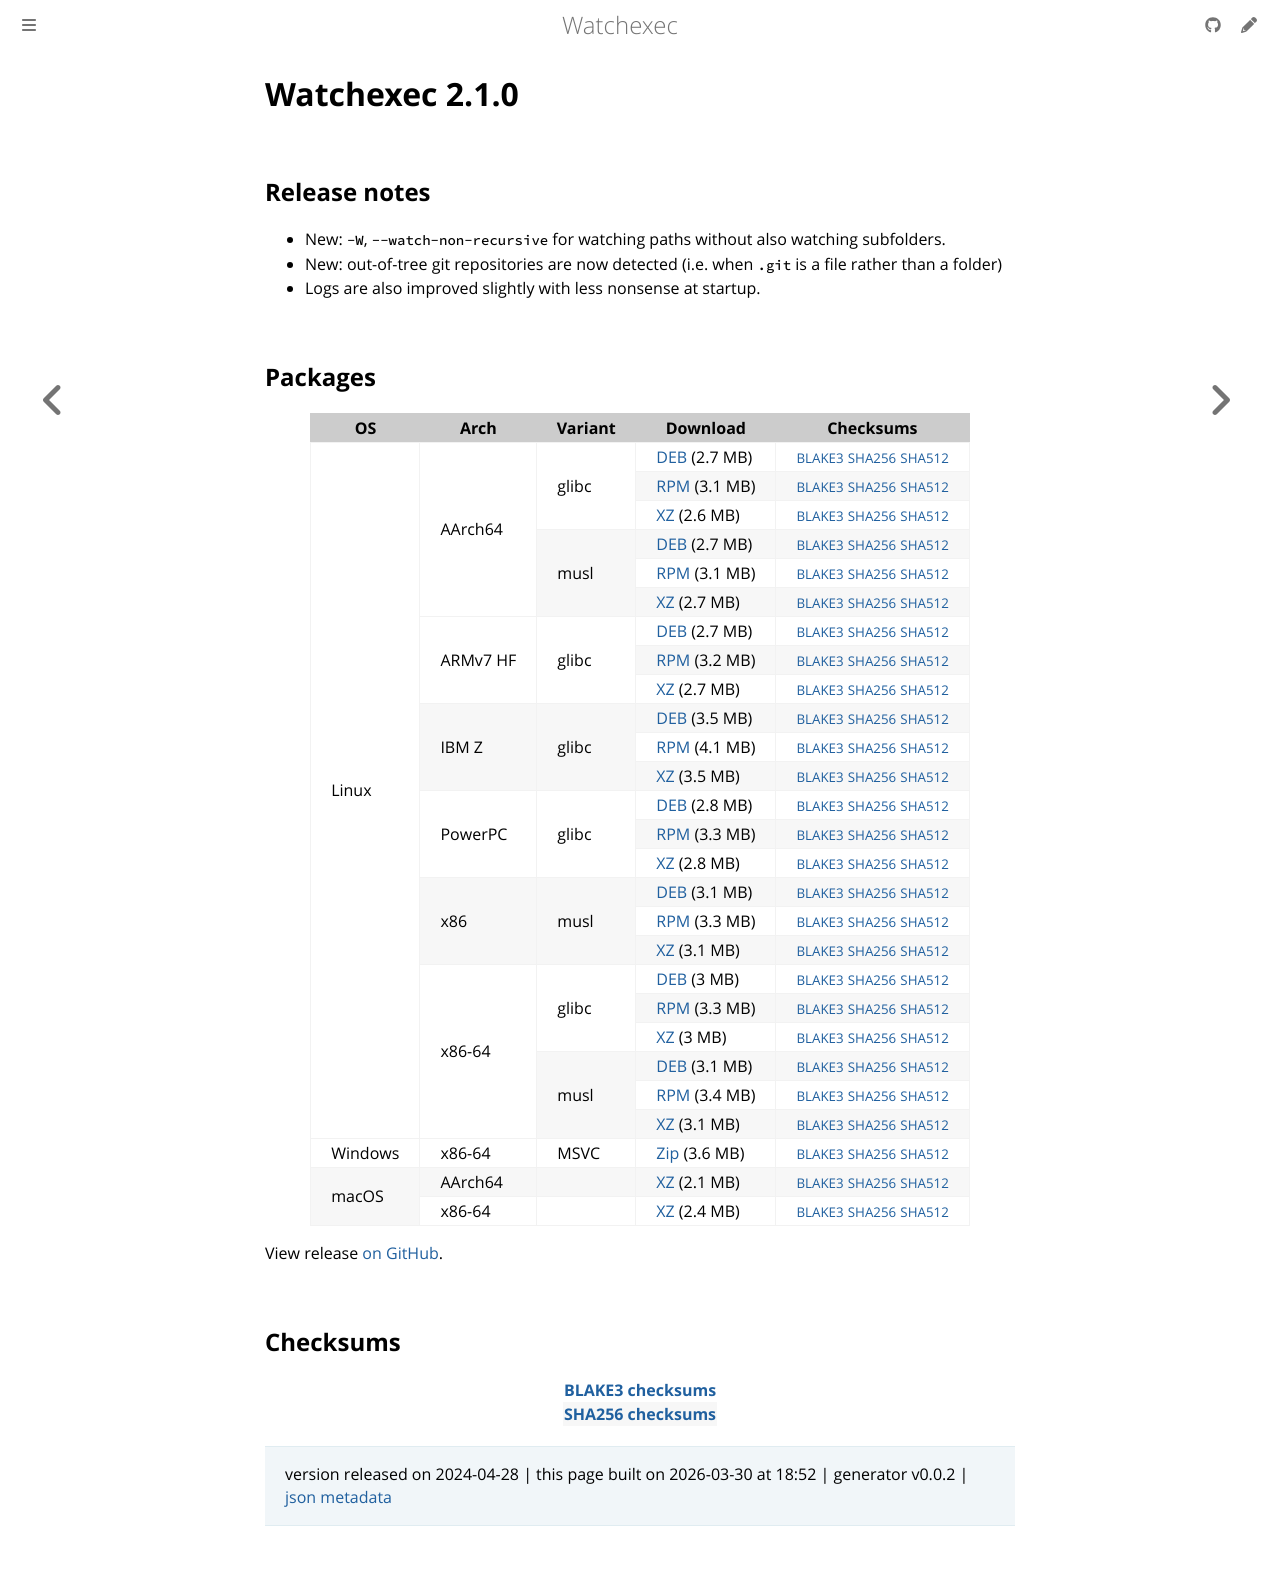

repository: watchexec/watchexec.github.io · page: downloads/watchexec/2.1.0/index.html · generator: mdbook

# Watchexec 2.1.0

## Release notes

<ul dir="auto">
<li>New: <code class="notranslate">-W</code>, <code class="notranslate">--watch-non-recursive</code> for watching paths without also watching subfolders.</li>
<li>New: out-of-tree git repositories are now detected (i.e. when <code class="notranslate">.git</code> is a file rather than a folder)</li>
<li>Logs are also improved slightly with less nonsense at startup.</li>
</ul>

## Packages

<table class="downloads">
<thead>
<tr>
<th>OS</th>
<th>Arch</th>
<th>Variant</th>
<th>Download</th>

<th>Checksums</th>
</tr>
</thead>
<tbody>
<tr>
						<td rowspan="24">Linux</td>
						
<td rowspan="6">AArch64</td>
            
						
<td rowspan="3">glibc</td>
            
<td><a class="download" href="https://github.com/watchexec/watchexec/releases/download/v2.1.0/watchexec-2.1.0-aarch64-unknown-linux-gnu.deb">DEB</a> (2.7 MB)</td>
						<td><small><a href="https://github.com/watchexec/watchexec/releases/download/v2.1.0/watchexec-2.1.0-aarch64-unknown-linux-gnu.deb.b3">BLAKE3</a></small> <small><a href="https://github.com/watchexec/watchexec/releases/download/v2.1.0/watchexec-2.1.0-aarch64-unknown-linux-gnu.deb.sha256">SHA256</a></small> <small><a href="https://github.com/watchexec/watchexec/releases/download/v2.1.0/watchexec-2.1.0-aarch64-unknown-linux-gnu.deb.sha512">SHA512</a></small></td>
</tr>
					
<tr>
						
						
						
<td><a class="download" href="https://github.com/watchexec/watchexec/releases/download/v2.1.0/watchexec-2.1.0-aarch64-unknown-linux-gnu.rpm">RPM</a> (3.1 MB)</td>
						<td><small><a href="https://github.com/watchexec/watchexec/releases/download/v2.1.0/watchexec-2.1.0-aarch64-unknown-linux-gnu.rpm.b3">BLAKE3</a></small> <small><a href="https://github.com/watchexec/watchexec/releases/download/v2.1.0/watchexec-2.1.0-aarch64-unknown-linux-gnu.rpm.sha256">SHA256</a></small> <small><a href="https://github.com/watchexec/watchexec/releases/download/v2.1.0/watchexec-2.1.0-aarch64-unknown-linux-gnu.rpm.sha512">SHA512</a></small></td>
</tr>
					
<tr>
						
						
						
<td><a class="download" href="https://github.com/watchexec/watchexec/releases/download/v2.1.0/watchexec-2.1.0-aarch64-unknown-linux-gnu.tar.xz">XZ</a> (2.6 MB)</td>
						<td><small><a href="https://github.com/watchexec/watchexec/releases/download/v2.1.0/watchexec-2.1.0-aarch64-unknown-linux-gnu.tar.xz.b3">BLAKE3</a></small> <small><a href="https://github.com/watchexec/watchexec/releases/download/v2.1.0/watchexec-2.1.0-aarch64-unknown-linux-gnu.tar.xz.sha256">SHA256</a></small> <small><a href="https://github.com/watchexec/watchexec/releases/download/v2.1.0/watchexec-2.1.0-aarch64-unknown-linux-gnu.tar.xz.sha512">SHA512</a></small></td>
</tr>
					
<tr>
						
						
						
<td rowspan="3">musl</td>
            
<td><a class="download" href="https://github.com/watchexec/watchexec/releases/download/v2.1.0/watchexec-2.1.0-aarch64-unknown-linux-musl.deb">DEB</a> (2.7 MB)</td>
						<td><small><a href="https://github.com/watchexec/watchexec/releases/download/v2.1.0/watchexec-2.1.0-aarch64-unknown-linux-musl.deb.b3">BLAKE3</a></small> <small><a href="https://github.com/watchexec/watchexec/releases/download/v2.1.0/watchexec-2.1.0-aarch64-unknown-linux-musl.deb.sha256">SHA256</a></small> <small><a href="https://github.com/watchexec/watchexec/releases/download/v2.1.0/watchexec-2.1.0-aarch64-unknown-linux-musl.deb.sha512">SHA512</a></small></td>
</tr>
					
<tr>
						
						
						
<td><a class="download" href="https://github.com/watchexec/watchexec/releases/download/v2.1.0/watchexec-2.1.0-aarch64-unknown-linux-musl.rpm">RPM</a> (3.1 MB)</td>
						<td><small><a href="https://github.com/watchexec/watchexec/releases/download/v2.1.0/watchexec-2.1.0-aarch64-unknown-linux-musl.rpm.b3">BLAKE3</a></small> <small><a href="https://github.com/watchexec/watchexec/releases/download/v2.1.0/watchexec-2.1.0-aarch64-unknown-linux-musl.rpm.sha256">SHA256</a></small> <small><a href="https://github.com/watchexec/watchexec/releases/download/v2.1.0/watchexec-2.1.0-aarch64-unknown-linux-musl.rpm.sha512">SHA512</a></small></td>
</tr>
					
<tr>
						
						
						
<td><a class="download" href="https://github.com/watchexec/watchexec/releases/download/v2.1.0/watchexec-2.1.0-aarch64-unknown-linux-musl.tar.xz">XZ</a> (2.7 MB)</td>
						<td><small><a href="https://github.com/watchexec/watchexec/releases/download/v2.1.0/watchexec-2.1.0-aarch64-unknown-linux-musl.tar.xz.b3">BLAKE3</a></small> <small><a href="https://github.com/watchexec/watchexec/releases/download/v2.1.0/watchexec-2.1.0-aarch64-unknown-linux-musl.tar.xz.sha256">SHA256</a></small> <small><a href="https://github.com/watchexec/watchexec/releases/download/v2.1.0/watchexec-2.1.0-aarch64-unknown-linux-musl.tar.xz.sha512">SHA512</a></small></td>
</tr>
					
<tr>
						
						
<td rowspan="3">ARMv7 HF</td>
            
						
<td rowspan="3">glibc</td>
            
<td><a class="download" href="https://github.com/watchexec/watchexec/releases/download/v2.1.0/watchexec-2.1.0-armv7-unknown-linux-gnueabihf.deb">DEB</a> (2.7 MB)</td>
						<td><small><a href="https://github.com/watchexec/watchexec/releases/download/v2.1.0/watchexec-2.1.0-armv7-unknown-linux-gnueabihf.deb.b3">BLAKE3</a></small> <small><a href="https://github.com/watchexec/watchexec/releases/download/v2.1.0/watchexec-2.1.0-armv7-unknown-linux-gnueabihf.deb.sha256">SHA256</a></small> <small><a href="https://github.com/watchexec/watchexec/releases/download/v2.1.0/watchexec-2.1.0-armv7-unknown-linux-gnueabihf.deb.sha512">SHA512</a></small></td>
</tr>
					
<tr>
						
						
						
<td><a class="download" href="https://github.com/watchexec/watchexec/releases/download/v2.1.0/watchexec-2.1.0-armv7-unknown-linux-gnueabihf.rpm">RPM</a> (3.2 MB)</td>
						<td><small><a href="https://github.com/watchexec/watchexec/releases/download/v2.1.0/watchexec-2.1.0-armv7-unknown-linux-gnueabihf.rpm.b3">BLAKE3</a></small> <small><a href="https://github.com/watchexec/watchexec/releases/download/v2.1.0/watchexec-2.1.0-armv7-unknown-linux-gnueabihf.rpm.sha256">SHA256</a></small> <small><a href="https://github.com/watchexec/watchexec/releases/download/v2.1.0/watchexec-2.1.0-armv7-unknown-linux-gnueabihf.rpm.sha512">SHA512</a></small></td>
</tr>
					
<tr>
						
						
						
<td><a class="download" href="https://github.com/watchexec/watchexec/releases/download/v2.1.0/watchexec-2.1.0-armv7-unknown-linux-gnueabihf.tar.xz">XZ</a> (2.7 MB)</td>
						<td><small><a href="https://github.com/watchexec/watchexec/releases/download/v2.1.0/watchexec-2.1.0-armv7-unknown-linux-gnueabihf.tar.xz.b3">BLAKE3</a></small> <small><a href="https://github.com/watchexec/watchexec/releases/download/v2.1.0/watchexec-2.1.0-armv7-unknown-linux-gnueabihf.tar.xz.sha256">SHA256</a></small> <small><a href="https://github.com/watchexec/watchexec/releases/download/v2.1.0/watchexec-2.1.0-armv7-unknown-linux-gnueabihf.tar.xz.sha512">SHA512</a></small></td>
</tr>
					
<tr>
						
						
<td rowspan="3">IBM Z</td>
            
						
<td rowspan="3">glibc</td>
            
<td><a class="download" href="https://github.com/watchexec/watchexec/releases/download/v2.1.0/watchexec-2.1.0-s390x-unknown-linux-gnu.deb">DEB</a> (3.5 MB)</td>
						<td><small><a href="https://github.com/watchexec/watchexec/releases/download/v2.1.0/watchexec-2.1.0-s390x-unknown-linux-gnu.deb.b3">BLAKE3</a></small> <small><a href="https://github.com/watchexec/watchexec/releases/download/v2.1.0/watchexec-2.1.0-s390x-unknown-linux-gnu.deb.sha256">SHA256</a></small> <small><a href="https://github.com/watchexec/watchexec/releases/download/v2.1.0/watchexec-2.1.0-s390x-unknown-linux-gnu.deb.sha512">SHA512</a></small></td>
</tr>
					
<tr>
						
						
						
<td><a class="download" href="https://github.com/watchexec/watchexec/releases/download/v2.1.0/watchexec-2.1.0-s390x-unknown-linux-gnu.rpm">RPM</a> (4.1 MB)</td>
						<td><small><a href="https://github.com/watchexec/watchexec/releases/download/v2.1.0/watchexec-2.1.0-s390x-unknown-linux-gnu.rpm.b3">BLAKE3</a></small> <small><a href="https://github.com/watchexec/watchexec/releases/download/v2.1.0/watchexec-2.1.0-s390x-unknown-linux-gnu.rpm.sha256">SHA256</a></small> <small><a href="https://github.com/watchexec/watchexec/releases/download/v2.1.0/watchexec-2.1.0-s390x-unknown-linux-gnu.rpm.sha512">SHA512</a></small></td>
</tr>
					
<tr>
						
						
						
<td><a class="download" href="https://github.com/watchexec/watchexec/releases/download/v2.1.0/watchexec-2.1.0-s390x-unknown-linux-gnu.tar.xz">XZ</a> (3.5 MB)</td>
						<td><small><a href="https://github.com/watchexec/watchexec/releases/download/v2.1.0/watchexec-2.1.0-s390x-unknown-linux-gnu.tar.xz.b3">BLAKE3</a></small> <small><a href="https://github.com/watchexec/watchexec/releases/download/v2.1.0/watchexec-2.1.0-s390x-unknown-linux-gnu.tar.xz.sha256">SHA256</a></small> <small><a href="https://github.com/watchexec/watchexec/releases/download/v2.1.0/watchexec-2.1.0-s390x-unknown-linux-gnu.tar.xz.sha512">SHA512</a></small></td>
</tr>
					
<tr>
						
						
<td rowspan="3">PowerPC</td>
            
						
<td rowspan="3">glibc</td>
            
<td><a class="download" href="https://github.com/watchexec/watchexec/releases/download/v2.1.0/watchexec-2.1.0-powerpc64le-unknown-linux-gnu.deb">DEB</a> (2.8 MB)</td>
						<td><small><a href="https://github.com/watchexec/watchexec/releases/download/v2.1.0/watchexec-2.1.0-powerpc64le-unknown-linux-gnu.deb.b3">BLAKE3</a></small> <small><a href="https://github.com/watchexec/watchexec/releases/download/v2.1.0/watchexec-2.1.0-powerpc64le-unknown-linux-gnu.deb.sha256">SHA256</a></small> <small><a href="https://github.com/watchexec/watchexec/releases/download/v2.1.0/watchexec-2.1.0-powerpc64le-unknown-linux-gnu.deb.sha512">SHA512</a></small></td>
</tr>
					
<tr>
						
						
						
<td><a class="download" href="https://github.com/watchexec/watchexec/releases/download/v2.1.0/watchexec-2.1.0-powerpc64le-unknown-linux-gnu.rpm">RPM</a> (3.3 MB)</td>
						<td><small><a href="https://github.com/watchexec/watchexec/releases/download/v2.1.0/watchexec-2.1.0-powerpc64le-unknown-linux-gnu.rpm.b3">BLAKE3</a></small> <small><a href="https://github.com/watchexec/watchexec/releases/download/v2.1.0/watchexec-2.1.0-powerpc64le-unknown-linux-gnu.rpm.sha256">SHA256</a></small> <small><a href="https://github.com/watchexec/watchexec/releases/download/v2.1.0/watchexec-2.1.0-powerpc64le-unknown-linux-gnu.rpm.sha512">SHA512</a></small></td>
</tr>
					
<tr>
						
						
						
<td><a class="download" href="https://github.com/watchexec/watchexec/releases/download/v2.1.0/watchexec-2.1.0-powerpc64le-unknown-linux-gnu.tar.xz">XZ</a> (2.8 MB)</td>
						<td><small><a href="https://github.com/watchexec/watchexec/releases/download/v2.1.0/watchexec-2.1.0-powerpc64le-unknown-linux-gnu.tar.xz.b3">BLAKE3</a></small> <small><a href="https://github.com/watchexec/watchexec/releases/download/v2.1.0/watchexec-2.1.0-powerpc64le-unknown-linux-gnu.tar.xz.sha256">SHA256</a></small> <small><a href="https://github.com/watchexec/watchexec/releases/download/v2.1.0/watchexec-2.1.0-powerpc64le-unknown-linux-gnu.tar.xz.sha512">SHA512</a></small></td>
</tr>
					
<tr>
						
						
<td rowspan="3">x86</td>
            
						
<td rowspan="3">musl</td>
            
<td><a class="download" href="https://github.com/watchexec/watchexec/releases/download/v2.1.0/watchexec-2.1.0-i686-unknown-linux-musl.deb">DEB</a> (3.1 MB)</td>
						<td><small><a href="https://github.com/watchexec/watchexec/releases/download/v2.1.0/watchexec-2.1.0-i686-unknown-linux-musl.deb.b3">BLAKE3</a></small> <small><a href="https://github.com/watchexec/watchexec/releases/download/v2.1.0/watchexec-2.1.0-i686-unknown-linux-musl.deb.sha256">SHA256</a></small> <small><a href="https://github.com/watchexec/watchexec/releases/download/v2.1.0/watchexec-2.1.0-i686-unknown-linux-musl.deb.sha512">SHA512</a></small></td>
</tr>
					
<tr>
						
						
						
<td><a class="download" href="https://github.com/watchexec/watchexec/releases/download/v2.1.0/watchexec-2.1.0-i686-unknown-linux-musl.rpm">RPM</a> (3.3 MB)</td>
						<td><small><a href="https://github.com/watchexec/watchexec/releases/download/v2.1.0/watchexec-2.1.0-i686-unknown-linux-musl.rpm.b3">BLAKE3</a></small> <small><a href="https://github.com/watchexec/watchexec/releases/download/v2.1.0/watchexec-2.1.0-i686-unknown-linux-musl.rpm.sha256">SHA256</a></small> <small><a href="https://github.com/watchexec/watchexec/releases/download/v2.1.0/watchexec-2.1.0-i686-unknown-linux-musl.rpm.sha512">SHA512</a></small></td>
</tr>
					
<tr>
						
						
						
<td><a class="download" href="https://github.com/watchexec/watchexec/releases/download/v2.1.0/watchexec-2.1.0-i686-unknown-linux-musl.tar.xz">XZ</a> (3.1 MB)</td>
						<td><small><a href="https://github.com/watchexec/watchexec/releases/download/v2.1.0/watchexec-2.1.0-i686-unknown-linux-musl.tar.xz.b3">BLAKE3</a></small> <small><a href="https://github.com/watchexec/watchexec/releases/download/v2.1.0/watchexec-2.1.0-i686-unknown-linux-musl.tar.xz.sha256">SHA256</a></small> <small><a href="https://github.com/watchexec/watchexec/releases/download/v2.1.0/watchexec-2.1.0-i686-unknown-linux-musl.tar.xz.sha512">SHA512</a></small></td>
</tr>
					
<tr>
						
						
<td rowspan="6">x86-64</td>
            
						
<td rowspan="3">glibc</td>
            
<td><a class="download" href="https://github.com/watchexec/watchexec/releases/download/v2.1.0/watchexec-2.1.0-x86_64-unknown-linux-gnu.deb">DEB</a> (3 MB)</td>
						<td><small><a href="https://github.com/watchexec/watchexec/releases/download/v2.1.0/watchexec-2.1.0-x86_64-unknown-linux-gnu.deb.b3">BLAKE3</a></small> <small><a href="https://github.com/watchexec/watchexec/releases/download/v2.1.0/watchexec-2.1.0-x86_64-unknown-linux-gnu.deb.sha256">SHA256</a></small> <small><a href="https://github.com/watchexec/watchexec/releases/download/v2.1.0/watchexec-2.1.0-x86_64-unknown-linux-gnu.deb.sha512">SHA512</a></small></td>
</tr>
					
<tr>
						
						
						
<td><a class="download" href="https://github.com/watchexec/watchexec/releases/download/v2.1.0/watchexec-2.1.0-x86_64-unknown-linux-gnu.rpm">RPM</a> (3.3 MB)</td>
						<td><small><a href="https://github.com/watchexec/watchexec/releases/download/v2.1.0/watchexec-2.1.0-x86_64-unknown-linux-gnu.rpm.b3">BLAKE3</a></small> <small><a href="https://github.com/watchexec/watchexec/releases/download/v2.1.0/watchexec-2.1.0-x86_64-unknown-linux-gnu.rpm.sha256">SHA256</a></small> <small><a href="https://github.com/watchexec/watchexec/releases/download/v2.1.0/watchexec-2.1.0-x86_64-unknown-linux-gnu.rpm.sha512">SHA512</a></small></td>
</tr>
					
<tr>
						
						
						
<td><a class="download" href="https://github.com/watchexec/watchexec/releases/download/v2.1.0/watchexec-2.1.0-x86_64-unknown-linux-gnu.tar.xz">XZ</a> (3 MB)</td>
						<td><small><a href="https://github.com/watchexec/watchexec/releases/download/v2.1.0/watchexec-2.1.0-x86_64-unknown-linux-gnu.tar.xz.b3">BLAKE3</a></small> <small><a href="https://github.com/watchexec/watchexec/releases/download/v2.1.0/watchexec-2.1.0-x86_64-unknown-linux-gnu.tar.xz.sha256">SHA256</a></small> <small><a href="https://github.com/watchexec/watchexec/releases/download/v2.1.0/watchexec-2.1.0-x86_64-unknown-linux-gnu.tar.xz.sha512">SHA512</a></small></td>
</tr>
					
<tr>
						
						
						
<td rowspan="3">musl</td>
            
<td><a class="download" href="https://github.com/watchexec/watchexec/releases/download/v2.1.0/watchexec-2.1.0-x86_64-unknown-linux-musl.deb">DEB</a> (3.1 MB)</td>
						<td><small><a href="https://github.com/watchexec/watchexec/releases/download/v2.1.0/watchexec-2.1.0-x86_64-unknown-linux-musl.deb.b3">BLAKE3</a></small> <small><a href="https://github.com/watchexec/watchexec/releases/download/v2.1.0/watchexec-2.1.0-x86_64-unknown-linux-musl.deb.sha256">SHA256</a></small> <small><a href="https://github.com/watchexec/watchexec/releases/download/v2.1.0/watchexec-2.1.0-x86_64-unknown-linux-musl.deb.sha512">SHA512</a></small></td>
</tr>
					
<tr>
						
						
						
<td><a class="download" href="https://github.com/watchexec/watchexec/releases/download/v2.1.0/watchexec-2.1.0-x86_64-unknown-linux-musl.rpm">RPM</a> (3.4 MB)</td>
						<td><small><a href="https://github.com/watchexec/watchexec/releases/download/v2.1.0/watchexec-2.1.0-x86_64-unknown-linux-musl.rpm.b3">BLAKE3</a></small> <small><a href="https://github.com/watchexec/watchexec/releases/download/v2.1.0/watchexec-2.1.0-x86_64-unknown-linux-musl.rpm.sha256">SHA256</a></small> <small><a href="https://github.com/watchexec/watchexec/releases/download/v2.1.0/watchexec-2.1.0-x86_64-unknown-linux-musl.rpm.sha512">SHA512</a></small></td>
</tr>
					
<tr>
						
						
						
<td><a class="download" href="https://github.com/watchexec/watchexec/releases/download/v2.1.0/watchexec-2.1.0-x86_64-unknown-linux-musl.tar.xz">XZ</a> (3.1 MB)</td>
						<td><small><a href="https://github.com/watchexec/watchexec/releases/download/v2.1.0/watchexec-2.1.0-x86_64-unknown-linux-musl.tar.xz.b3">BLAKE3</a></small> <small><a href="https://github.com/watchexec/watchexec/releases/download/v2.1.0/watchexec-2.1.0-x86_64-unknown-linux-musl.tar.xz.sha256">SHA256</a></small> <small><a href="https://github.com/watchexec/watchexec/releases/download/v2.1.0/watchexec-2.1.0-x86_64-unknown-linux-musl.tar.xz.sha512">SHA512</a></small></td>
</tr>
					
<tr>
						<td rowspan="1">Windows</td>
						
<td rowspan="1">x86-64</td>
            
						
<td rowspan="1">MSVC</td>
            
<td><a class="download" href="https://github.com/watchexec/watchexec/releases/download/v2.1.0/watchexec-2.1.0-x86_64-pc-windows-msvc.zip">Zip</a> (3.6 MB)</td>
						<td><small><a href="https://github.com/watchexec/watchexec/releases/download/v2.1.0/watchexec-2.1.0-x86_64-pc-windows-msvc.zip.b3">BLAKE3</a></small> <small><a href="https://github.com/watchexec/watchexec/releases/download/v2.1.0/watchexec-2.1.0-x86_64-pc-windows-msvc.zip.sha256">SHA256</a></small> <small><a href="https://github.com/watchexec/watchexec/releases/download/v2.1.0/watchexec-2.1.0-x86_64-pc-windows-msvc.zip.sha512">SHA512</a></small></td>
</tr>
					
<tr>
						<td rowspan="2">macOS</td>
						
<td rowspan="1">AArch64</td>
            
						
<td rowspan="1"></td>
            
<td><a class="download" href="https://github.com/watchexec/watchexec/releases/download/v2.1.0/watchexec-2.1.0-aarch64-apple-darwin.tar.xz">XZ</a> (2.1 MB)</td>
						<td><small><a href="https://github.com/watchexec/watchexec/releases/download/v2.1.0/watchexec-2.1.0-aarch64-apple-darwin.tar.xz.b3">BLAKE3</a></small> <small><a href="https://github.com/watchexec/watchexec/releases/download/v2.1.0/watchexec-2.1.0-aarch64-apple-darwin.tar.xz.sha256">SHA256</a></small> <small><a href="https://github.com/watchexec/watchexec/releases/download/v2.1.0/watchexec-2.1.0-aarch64-apple-darwin.tar.xz.sha512">SHA512</a></small></td>
</tr>
					
<tr>
						
						
<td rowspan="1">x86-64</td>
            
						
<td rowspan="1"></td>
            
<td><a class="download" href="https://github.com/watchexec/watchexec/releases/download/v2.1.0/watchexec-2.1.0-x86_64-apple-darwin.tar.xz">XZ</a> (2.4 MB)</td>
						<td><small><a href="https://github.com/watchexec/watchexec/releases/download/v2.1.0/watchexec-2.1.0-x86_64-apple-darwin.tar.xz.b3">BLAKE3</a></small> <small><a href="https://github.com/watchexec/watchexec/releases/download/v2.1.0/watchexec-2.1.0-x86_64-apple-darwin.tar.xz.sha256">SHA256</a></small> <small><a href="https://github.com/watchexec/watchexec/releases/download/v2.1.0/watchexec-2.1.0-x86_64-apple-darwin.tar.xz.sha512">SHA512</a></small></td>
</tr>
					</tbody>
</table>


View release [on GitHub](https://github.com/watchexec/watchexec/releases/v2.1.0).

## Checksums

<table class="signatures">
	
<tr>
<th><a href="https://github.com/watchexec/watchexec/releases/download/v2.1.0/B3SUMS">BLAKE3 checksums</a></th>
		
</tr>
	
<tr>
<th><a href="https://github.com/watchexec/watchexec/releases/download/v2.1.0/SHA512SUMS">SHA256 checksums</a></th>
		
</tr>
	
</table>




>	 version released on 2024-04-28
>	|
>	this page built on 2026-03-30 at 18:52
>	| generator v0.0.2
>	| [json metadata](meta.json)
